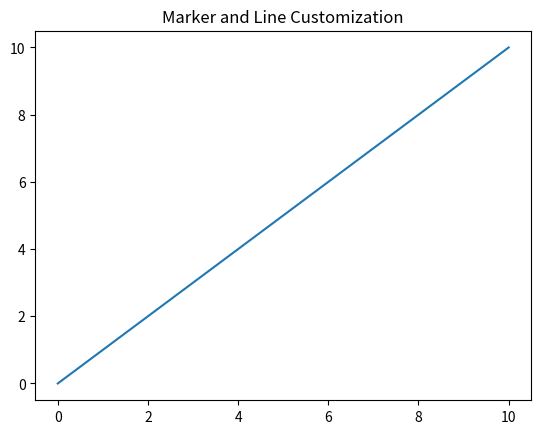

Recreate this plot in Python.
import matplotlib.pyplot as plt
import numpy as np

# --- 1. Prepare Data ---
x_data = np.linspace(0, 10, 20)
y1 = x_data
y2 = x_data + 2

# --- 2. Create Plot ---
fig, ax = plt.subplots()
ax.plot(x_data, y1, label='Series 1') # Initial plot of the first series

# --- 3. Customize the Plot ---
# ==> UNCOMMENT the line below to add a second data series.
# ax.plot(x_data, y2, label='Series 2')

# ==> UNCOMMENT the line below to change the style of the first series to a red dashed line.
# ax.plot(x_data, y1, color='red', linestyle='--', label='Series 1')

# ==> UNCOMMENT the line below to add star markers to the second series and remove its line.
# ax.plot(x_data, y2, marker='*', markersize=10, color='green', linestyle='None', label='Series 2')

# ==> UNCOMMENT the line below to add a legend to distinguish the series.
# ax.legend()

# --- 4. Show Plot ---
plt.title("Marker and Line Customization")
plt.show()
